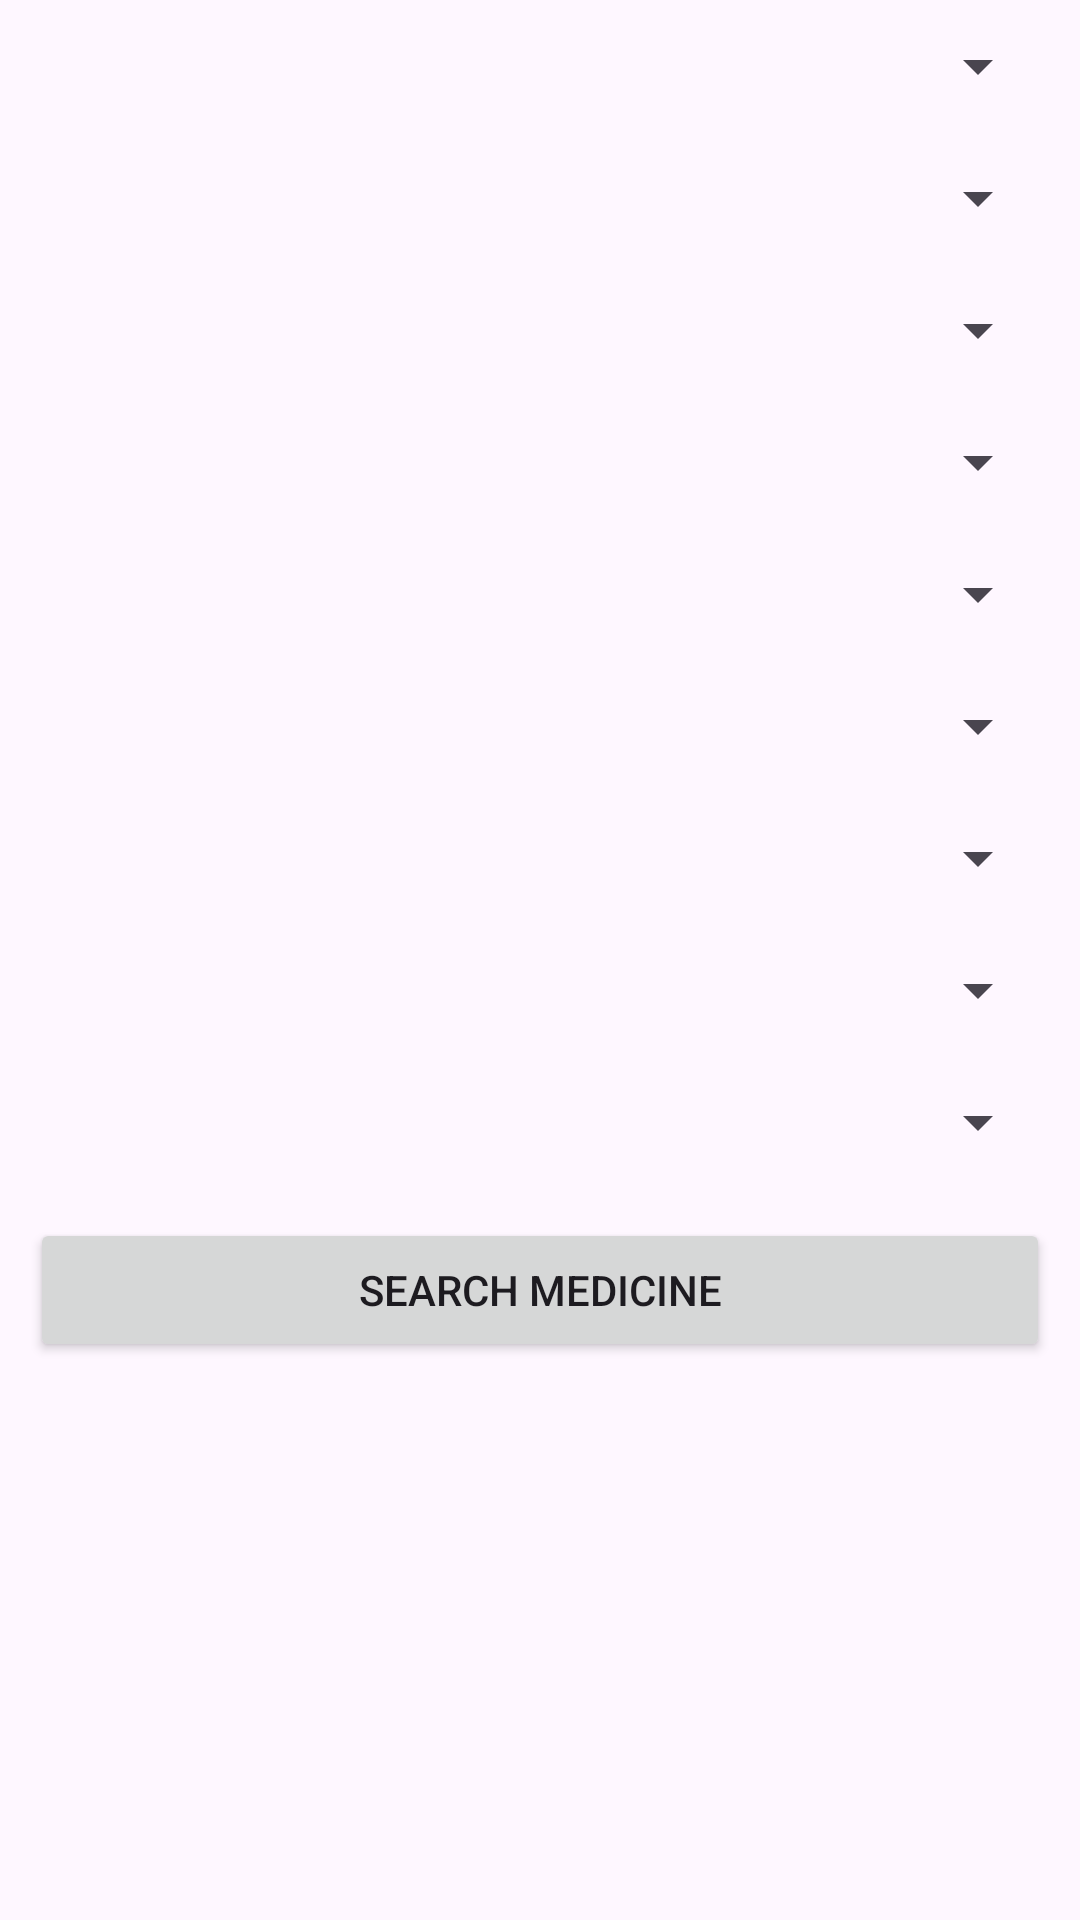

This screen was rendered from an Android layout file. Write that file and the resources it references.
<!-- AndroidManifest.xml: application theme Theme.HomoeoDoctor -->
<!-- res/layout/activity_search_medicine.xml -->
<?xml version="1.0" encoding="utf-8"?>
<LinearLayout xmlns:android="http://schemas.android.com/apk/res/android"
    xmlns:app="http://schemas.android.com/apk/res-auto"
    xmlns:tools="http://schemas.android.com/tools"
    android:layout_width="match_parent"
    android:layout_height="match_parent"
    android:orientation="vertical"
    tools:context=".SearchMedicineActivity">

    <Spinner
        android:id="@+id/spinner"
        android:layout_width="match_parent"
        android:layout_height="wrap_content"
        android:layout_margin="10dp"
        android:padding="10dp"
         />

    <Spinner
        android:layout_width="match_parent"
        android:layout_height="wrap_content"
        android:layout_margin="10dp"
        android:padding="10dp"
       />
    <Spinner
        android:layout_width="match_parent"
        android:layout_height="wrap_content"
        android:layout_margin="10dp"
        android:padding="10dp"
        />
    <Spinner
        android:layout_width="match_parent"
        android:layout_height="wrap_content"
        android:layout_margin="10dp"
        android:padding="10dp"
        />
    <Spinner
        android:layout_width="match_parent"
        android:layout_height="wrap_content"
        android:layout_margin="10dp"
        android:padding="10dp"
        />
    <Spinner
        android:layout_width="match_parent"
        android:layout_height="wrap_content"
        android:layout_margin="10dp"
        android:padding="10dp"
        />
    <Spinner
        android:layout_width="match_parent"
        android:layout_height="wrap_content"
        android:layout_margin="10dp"
        android:padding="10dp"
        />
    <Spinner
        android:layout_width="match_parent"
        android:layout_height="wrap_content"
        android:layout_margin="10dp"
        android:padding="10dp"
        />
    <Spinner
        android:layout_width="match_parent"
        android:layout_height="wrap_content"
        android:layout_margin="10dp"
        android:padding="10dp"
        />
    <Button
        android:layout_width="match_parent"
        android:layout_height="wrap_content"
        android:layout_margin="10dp"
        android:text="Search Medicine"
        />


</LinearLayout>
<!-- resources referenced by this layout -->
<resources>
  <style name="Theme.HomoeoDoctor" parent="Base.Theme.HomoeoDoctor" />
  <style name="Base.Theme.HomoeoDoctor" parent="Theme.Material3.DayNight.NoActionBar">
          
          
      </style>
</resources>
